Labelled photos from "dataset", an image-classification folder in queirozPedro/Classificacao-de-Celulas-Medula-Ossea. The possible labels are: BLA 0001 1000, EOS 0001 1000, LYT 0001 1000, MON 0001 1000, NGS 0001 1000, NIF 0001 1000, PMO 0001 1000.

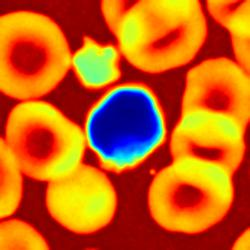
Label: NIF 0001 1000

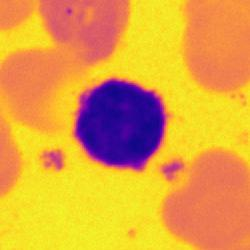
Label: LYT 0001 1000

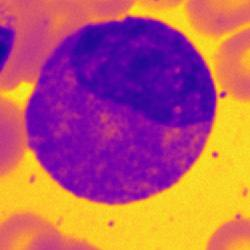
Label: EOS 0001 1000

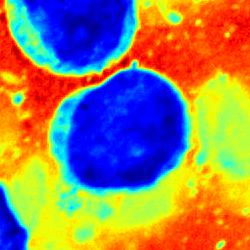
Label: BLA 0001 1000

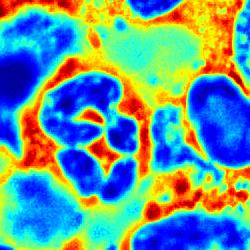
Label: NGS 0001 1000

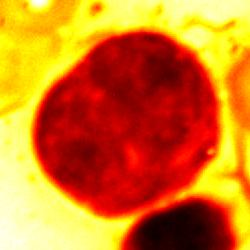
Label: PMO 0001 1000
